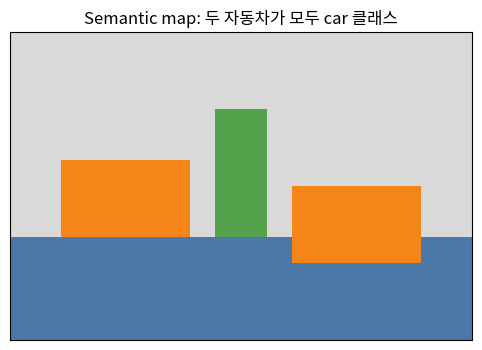
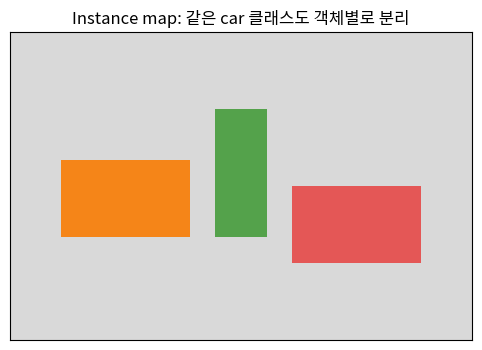
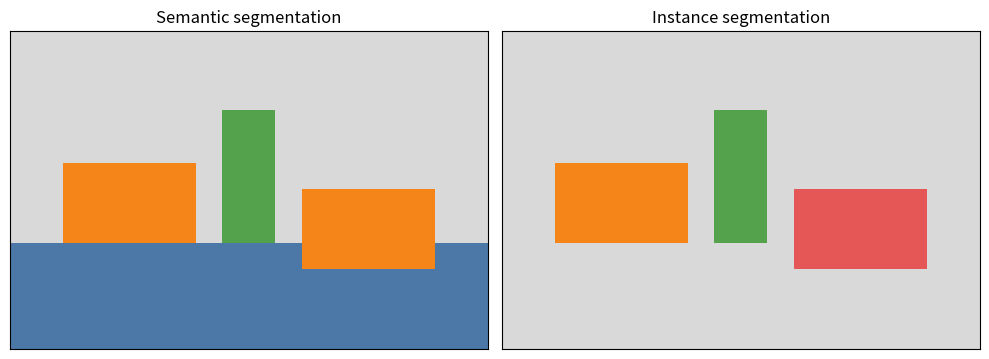

Reproduce these figures in Python, in order.
import numpy as np
import matplotlib.font_manager as fm
import matplotlib.pyplot as plt
from matplotlib.colors import ListedColormap

available_fonts = {f.name for f in fm.fontManager.ttflist}
for font_name in ['Malgun Gothic', 'AppleGothic', 'NanumGothic']:
    if font_name in available_fonts:
        plt.rcParams['font.family'] = font_name
        break

plt.rcParams['figure.figsize'] = (10, 4)
plt.rcParams['axes.unicode_minus'] = False


semantic_map = np.zeros((12, 18), dtype=np.int64)
semantic_map[8:, :] = 1          # road
semantic_map[5:8, 2:7] = 2       # car
semantic_map[6:9, 11:16] = 2     # car
semantic_map[3:8, 8:10] = 3      # person

semantic_names = {0: 'background', 1: 'road', 2: 'car', 3: 'person'}
semantic_colors = ['#d9d9d9', '#4c78a8', '#f58518', '#54a24b']

plt.figure(figsize=(8, 4))
plt.imshow(semantic_map, cmap=ListedColormap(semantic_colors), vmin=0, vmax=3)
plt.title('Semantic map: 두 자동차가 모두 car 클래스')
plt.xticks([])
plt.yticks([])
plt.show()


instance_map = np.zeros((12, 18), dtype=np.int64)
instance_map[5:8, 2:7] = 1       # car instance 1
instance_map[6:9, 11:16] = 2     # car instance 2
instance_map[3:8, 8:10] = 3      # person instance 1

instance_colors = ['#d9d9d9', '#f58518', '#e45756', '#54a24b']

plt.figure(figsize=(8, 4))
plt.imshow(instance_map, cmap=ListedColormap(instance_colors), vmin=0, vmax=3)
plt.title('Instance map: 같은 car 클래스도 객체별로 분리')
plt.xticks([])
plt.yticks([])
plt.show()

print('instance id 1: car #1')
print('instance id 2: car #2')
print('instance id 3: person #1')


fig, axes = plt.subplots(1, 2, figsize=(10, 4))

axes[0].imshow(semantic_map, cmap=ListedColormap(semantic_colors), vmin=0, vmax=3)
axes[0].set_title('Semantic segmentation')

axes[1].imshow(instance_map, cmap=ListedColormap(instance_colors), vmin=0, vmax=3)
axes[1].set_title('Instance segmentation')

for ax in axes:
    ax.set_xticks([])
    ax.set_yticks([])

plt.tight_layout()


instance_prediction = [
    {'class': 'car', 'score': 0.96, 'bbox_xyxy': [2, 5, 7, 8], 'mask_id': 1},
    {'class': 'car', 'score': 0.91, 'bbox_xyxy': [11, 6, 16, 9], 'mask_id': 2},
    {'class': 'person', 'score': 0.88, 'bbox_xyxy': [8, 3, 10, 8], 'mask_id': 3},
]

for pred in instance_prediction:
    print(pred)
